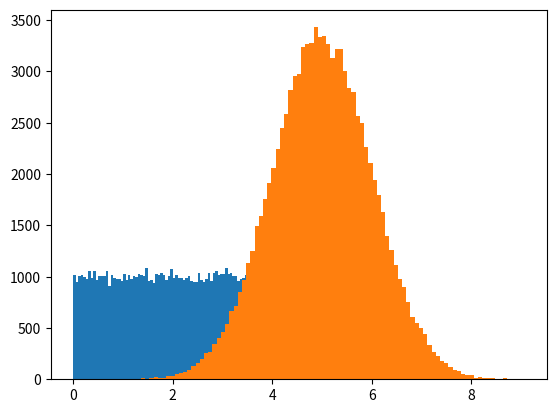

Write Python code to recreate this figure.
import numpy as np
import matplotlib.pyplot as plt

x = np.random.uniform(0.0, 5.0, 250)

print("Create an array containing 250 random floats between 0 and 5:", x)

x = np.random.uniform(0.0, 5.0, 100000)
plt.hist(x, 100)
plt.show()

#Normal Data Distribution
x = np.random.normal(5.0, 1.0, 100000)

plt.hist(x, 100)
plt.show()